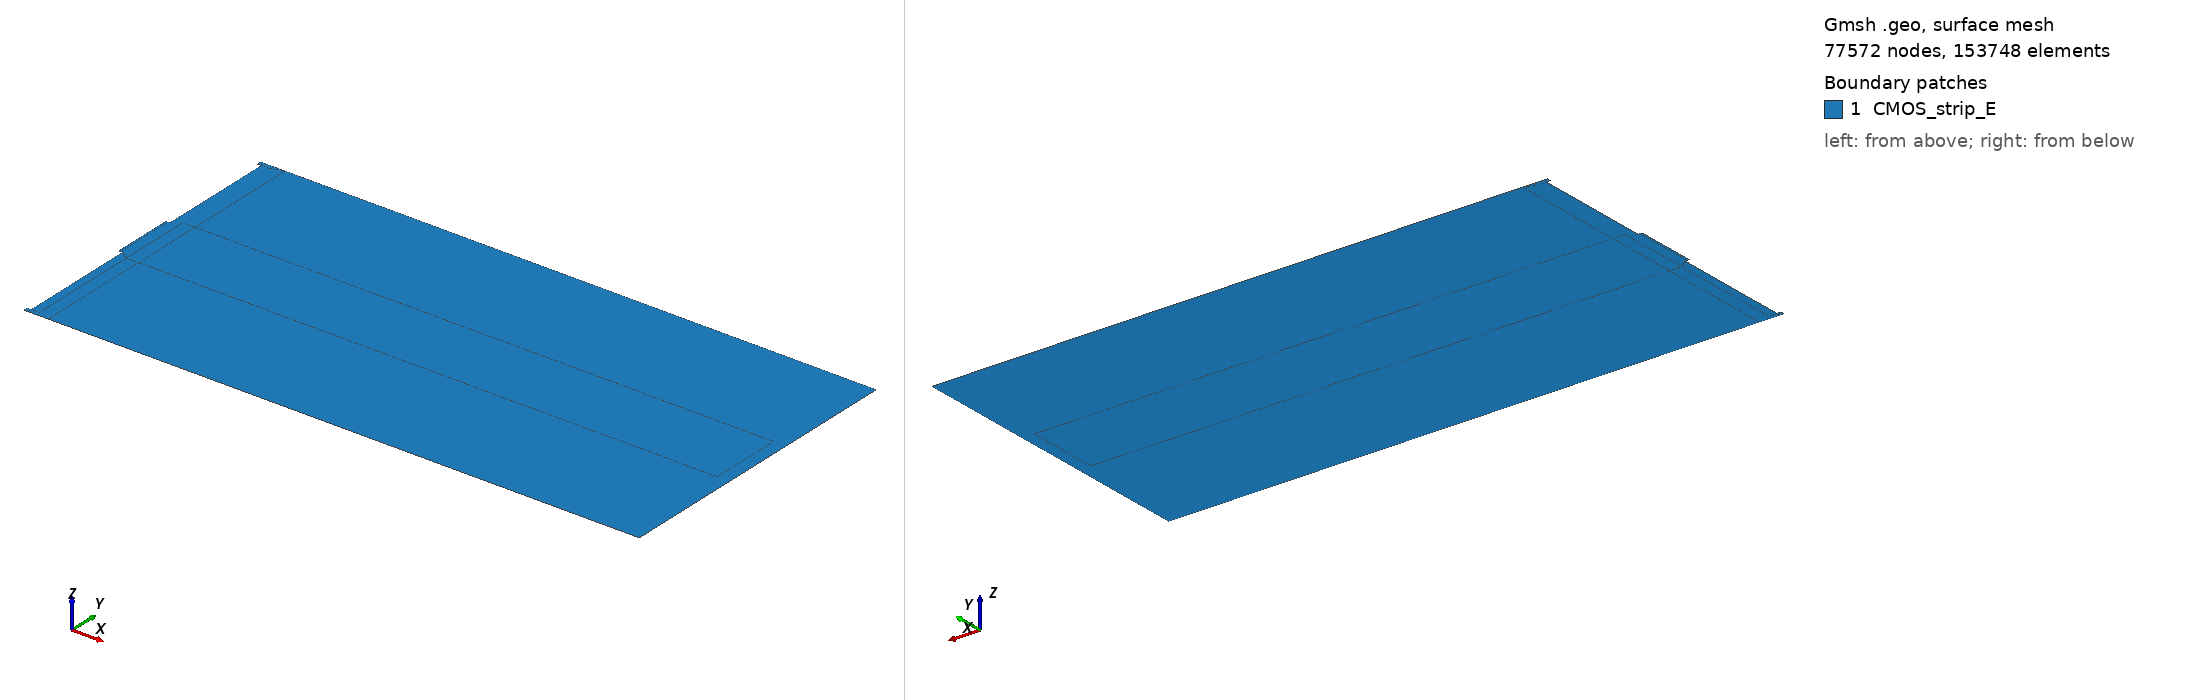

Gmsh geometry script, surface-meshed: 77572 nodes, 153748 surface elements. Boundary patches (legend numbers): 1 CMOS_strip_E. Left view from above one corner, right view from below the opposite corner. Legend entries are the model's physical surfaces. The drawing asked Gmsh for element sizes between 1% and 20% of the model's largest extent; the script's own settings can give other sizes.

=== CMOS_strip_E.geo (drawn) ===
// GMSH Geometry File: CMOS_strip_E.geo

SetFactory("OpenCASCADE");

lc = 5e-5;
lp = 5e-5;
ln_up = 5e-5;
ln = 5e-5;
ln_well = 5e-5;

// outer
Point(1) = {0, 0, 0, lp};
Point(2) = {0, 75.5e-4, 0, lp};
Point(3) = {147e-4, 75.5e-4, 0, lc};
Point(4) = {147e-4, 0, 0, lc};

// p stop 1
Point(5) = {0, 1e-4, 0, lp};
Point(6) = {-1e-4, 1e-4, 0, lp};
Point(7) = {-1e-4, 0, 0, lp};

Line(1) = {1, 7};
Line(2) = {7, 6};
Line(3) = {6, 5};
Line(4) = {1, 5};

Line Loop(1) = {1, 2, 3, -4};
Plane Surface(1) = {1};

Transfinite Line {1, 2, 3, 4} = 20;
Transfinite Surface {1};

// p well 1
Point(8) = {2e-4, 0, 0, lp};
Point(9) = {2e-4, 1e-4, 0, lp};

Line(5) = {1, 8};
Line(6) = {8, 9};
Line(7) = {9, 5};

Line Loop(2) = {5, 6, 7, -4};
Plane Surface(2) = {2};

Transfinite Line {5, 6, 7} = 20;
Transfinite Surface {2};

// p stop 2 
Point(10) = {0, 74.5e-4, 0, lp};
Point(11) = {-1e-4, 75.5e-4, 0, lp};
Point(12) = {-1e-4, 74.5e-4, 0, lp};

Line(8) = {10, 12};
Line(9) = {12, 11};
Line(10) = {11, 2};
Line(11) = {10, 2};

Line Loop(3) = {8, 9, 10, -11};
Plane Surface(3) = {3};

Transfinite Line {8, 9, 10, 11} = 20;
Transfinite Surface {3};

// p well 2 
Point(13) = {2e-4, 75.5e-4, 0, lp};
Point(14) = {2e-4, 74.5e-4, 0, lp};

Line(12) = {2, 13};
Line(13) = {13, 14};
Line(14) = {14, 10};

Line Loop(4) = {12, 13, 14, 11};
Plane Surface(4) = {4};

Transfinite Line {12, 13, 14} = 20;
Transfinite Surface {4};

// n stop 
Point(15) = {0, 30.25e-4, 0, ln_up};
Point(16) = {0, 45.25e-4, 0, ln_up};
Point(17) = {-0.5e-4, 45.25e-4, 0, ln_up};
Point(18) = {-0.5e-4, 30.25e-4, 0, ln_up};
Point(19) = {-1e-4, 45.25e-4, 0, ln_up};
Point(20) = {-1e-4, 30.25e-4, 0, ln_up};

Line(15) = {19, 17};
Line(16) = {17, 18};
Line(17) = {18, 20};
Line(18) = {20, 19};

Line Loop(5) = {15, 16, 17, 18};
Plane Surface(5) = {5};

Transfinite Line {15, 16, 17, 18} = 60;
Transfinite Surface {5};

Line(19) = {16, 17};
Line(20) = {18, 15};
Line(21) = {15, 16};

Line Loop(6) = {19, 16, 20, 21};
Plane Surface(6) = {6};

Transfinite Line {19, 20, 21} = 60;
Transfinite Surface {6};

// n well 
Point(21) = {2e-4, 46.75e-4, 0, ln_well};
Point(22) = {2e-4, 28.75e-4, 0, ln_well};
Point(23) = {0e-4, 46.75e-4, 0, ln_well};
Point(24) = {0e-4, 28.75e-4, 0, ln_well};

Line(22) = {15, 22};
Line(23) = {22, 21};
Line(24) = {21, 16};

Line Loop(7) = {22, 23, 24, -21};
Plane Surface(7) = {7};

Transfinite Line {22, 23, 24} = 60;
Transfinite Surface {7};

Line(26) = {21, 23};
Line(27) = {23, 16};

Line Loop(8) = {26, 27, -24};
Plane Surface(8) = {8};

Transfinite Line {26, 27} = 20;
Transfinite Surface {8};

Line(29) = {22, 24};
Line(30) = {24, 15};

Line Loop(9) = {29, 30, -22};
Plane Surface(9) = {9};

Transfinite Line {29, 30} = 20;
Transfinite Surface {9};

Line(31) = {5, 24};
Line(32) = {22, 9};

Line Loop(10) = {31, -29, 32, 7};
Plane Surface(10) = {10};

Transfinite Line {31, 32} = 100;
Transfinite Surface {10};

Line(33) = {10, 23};
Line(34) = {21, 14};

Line Loop(11) = {33, -26, 34, 14};
Plane Surface(11) = {11};

Transfinite Line {33, 34} = 100;
Transfinite Surface {11};

// bulk: front

Point(25) = {5e-4, 0, 0, lc};
Point(26) = {5e-4, 28.75e-4, 0, lc};
Point(27) = {5e-4, 46.75e-4, 0, lc};
Point(28) = {5e-4, 75.5e-4, 0, lc};

Line(35) = {8, 25};
Line(36) = {25, 9};

Line Loop(12) = {35, 36, -6};
Plane Surface(12) = {12};

Transfinite Line {35, 36} = 20;
Transfinite Surface {12};

Line(37) = {13, 28};
Line(38) = {28, 14};

Line Loop(13) = {37, 38, -13};
Plane Surface(13) = {13};

Transfinite Line {37, 38} = 20;
Transfinite Surface {13};

Line(39) = {21, 27};
Line(40) = {27, 28};

Line Loop(14) = {39, 40, 38, -34};
Plane Surface(14) = 14;

Transfinite Line {39} = 20;
Transfinite Line {40} = 100;
Transfinite Surface {14};

Line(41) = {25, 26};
Line(42) = {26, 22};

Line Loop(15) = {32, -36, 41, 42};
Plane Surface(15) = 15;

Transfinite Line {41} = 100;
Transfinite Line {42} = 20;
Transfinite Surface {15};

Line(43) = {26, 27};

Line Loop(16) = {42, 23, 39, -43};
Plane Surface(16) = 16;

Transfinite Line {43} = 60;
Transfinite Surface {16};

// bottom

Point(29) = {147e-4, 28.75e-4, 0, lc};
Point(30) = {147e-4, 46.75e-4, 0, lc};

Line(44) = {28, 3};
Line(45) = {3, 30};
Line(46) = {30, 27};

Line Loop(17) = {44, 45, 46, 40};
Plane Surface(17) = 17;

Transfinite Line {45} = 100;
Transfinite Line {44, 46} = 200;
Transfinite Surface {17};

Line(47) = {26, 29};
Line(48) = {29, 4};
Line(49) = {4, 25};

Line Loop(18) = {47, 48, 49, 41};
Plane Surface(18) = 18;

Transfinite Line {48} = 100;
Transfinite Line {47, 49} = 200;
Transfinite Surface {18};

Line(50) = {29, 30};

Line Loop(19) = {47, 50, 46, -43};
Plane Surface(19) = 19;

Transfinite Line {50} = 60;
Transfinite Surface {19};

Point(31) = {150e-4, 0, 0, lc};
Point(32) = {150e-4, 28.75e-4, 0, lc};
Point(33) = {150e-4, 46.75e-4, 0, lc};
Point(34) = {150e-4, 75.5e-4, 0, lc};

Line(51) = {3, 34};
Line(52) = {34, 33};
Line(53) = {33, 30};

Line Loop(20) = {51, 52, 53, 45};
Plane Surface(20) = 20;

Transfinite Line {51, 53} = 10;
Transfinite Line {52} = 100;
Transfinite Surface {20};

Line(54) = {29, 32};
Line(55) = {32, 31};
Line(56) = {31, 4};

Line Loop(21) = {54, 55, 56, -48};
Plane Surface(21) = 21;

Transfinite Line {54, 56} = 10;
Transfinite Line {55} = 100;
Transfinite Surface {21};

Line(57) = {33, 32};

Line Loop(22) = {57, -54, 50, -53};
Plane Surface(22) = 22;

Transfinite Line {57} = 60;
Transfinite Surface {22};

// physics groups
Physical Line("bot") = {52, 55, 57};
Physical Line("top") = {18};
Physical Surface("CMOS_strip_E") = {1, 2, 3, 4, 5, 6, 7, 8, 9, 10, 11, 12, 13, 14, 15, 16, 17, 18, 19, 20, 21, 22};

// mesh
Mesh 2;
Mesh.MshFileVersion = 2.2;
